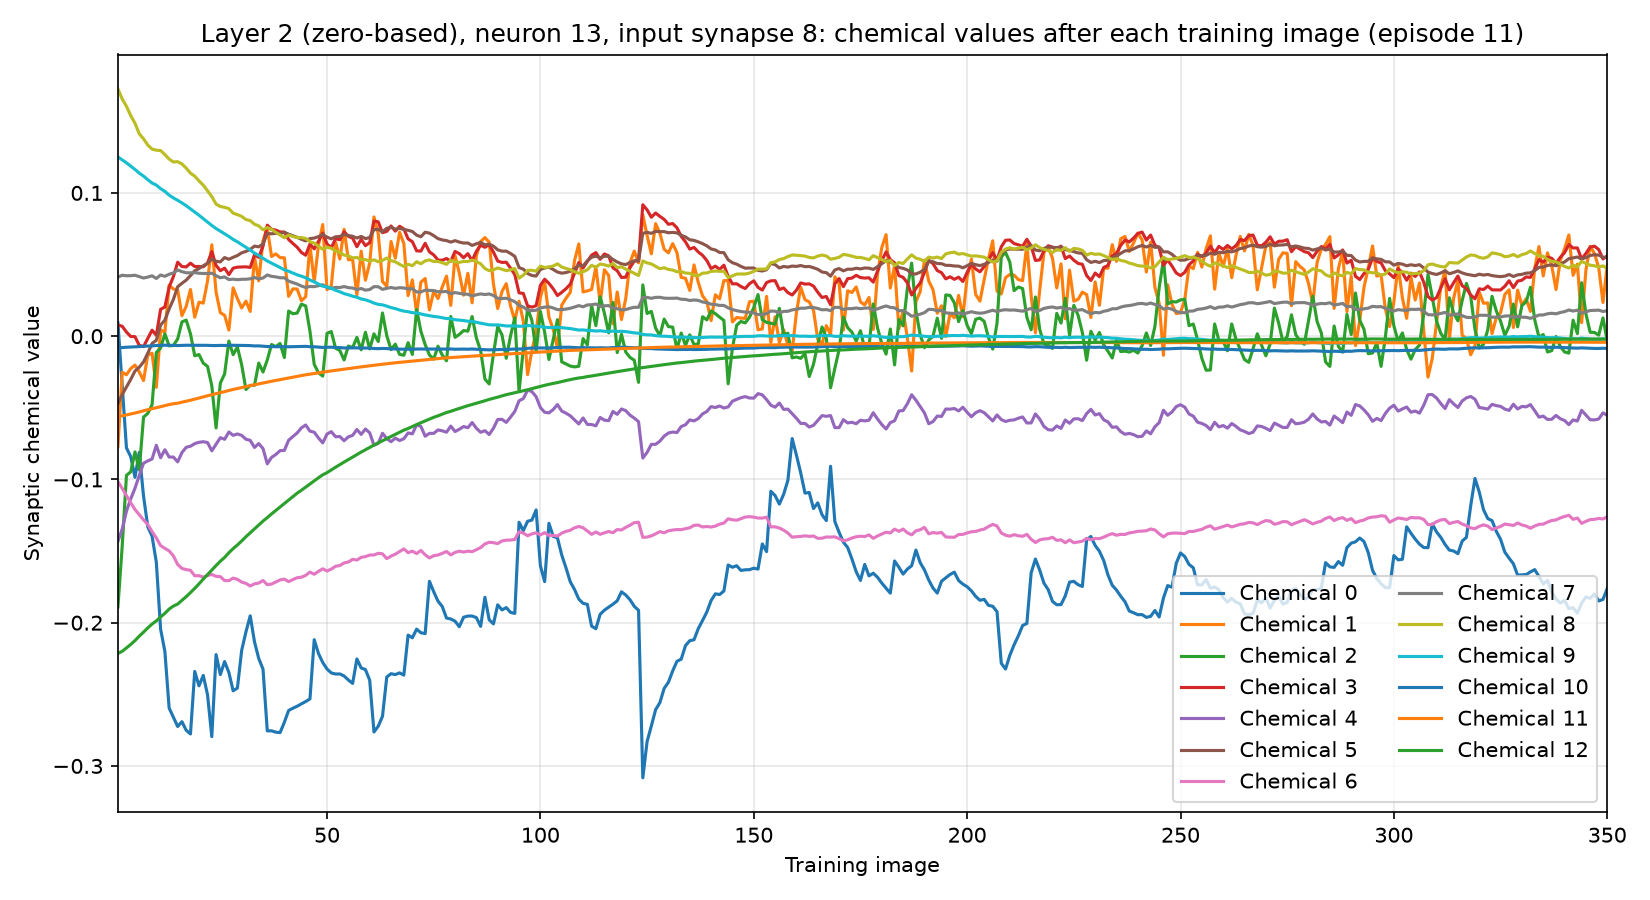

The data file committed next to this chart (first rows):
training_image, input_synapse, output_neuron, chemical, value
1, 8, 13, 0, 0.009295
1, 8, 13, 1, -0.07716
1, 8, 13, 2, -0.189
1, 8, 13, 3, 0.007768
1, 8, 13, 4, -0.1433
1, 8, 13, 5, -0.04711
1, 8, 13, 6, -0.1016
1, 8, 13, 7, 0.0413
1, 8, 13, 8, 0.1726
1, 8, 13, 9, 0.1251
1, 8, 13, 10, -0.007926
1, 8, 13, 11, -0.05602
1, 8, 13, 12, -0.2215
2, 8, 13, 0, -0.03466
2, 8, 13, 1, -0.02512
2, 8, 13, 2, -0.1467
2, 8, 13, 3, 0.00691
2, 8, 13, 4, -0.1347
2, 8, 13, 5, -0.04078
2, 8, 13, 6, -0.1062
2, 8, 13, 7, 0.04251
2, 8, 13, 8, 0.1656
2, 8, 13, 9, 0.1231
2, 8, 13, 10, -0.007965
2, 8, 13, 11, -0.05565
2, 8, 13, 12, -0.22
3, 8, 13, 0, -0.078
3, 8, 13, 1, -0.027
3, 8, 13, 2, -0.09716
3, 8, 13, 3, 0.00289
3, 8, 13, 4, -0.1222
3, 8, 13, 5, -0.03542
3, 8, 13, 6, -0.1112
3, 8, 13, 7, 0.0422
3, 8, 13, 8, 0.1605
3, 8, 13, 9, 0.121
3, 8, 13, 10, -0.007726
3, 8, 13, 11, -0.05499
3, 8, 13, 12, -0.2176
4, 8, 13, 0, -0.08406
4, 8, 13, 1, -0.02258
4, 8, 13, 2, -0.09472
4, 8, 13, 3, -0.0002405
4, 8, 13, 4, -0.1135
4, 8, 13, 5, -0.03018
4, 8, 13, 6, -0.1163
4, 8, 13, 7, 0.04223
4, 8, 13, 8, 0.154
4, 8, 13, 9, 0.1187
4, 8, 13, 10, -0.007597
4, 8, 13, 11, -0.05436
4, 8, 13, 12, -0.2152
5, 8, 13, 0, -0.09852
5, 8, 13, 1, -0.0202
5, 8, 13, 2, -0.08078
5, 8, 13, 3, -0.0003579
5, 8, 13, 4, -0.1061
5, 8, 13, 5, -0.02432
5, 8, 13, 6, -0.121
5, 8, 13, 7, 0.04253
... 4,490 more rows
